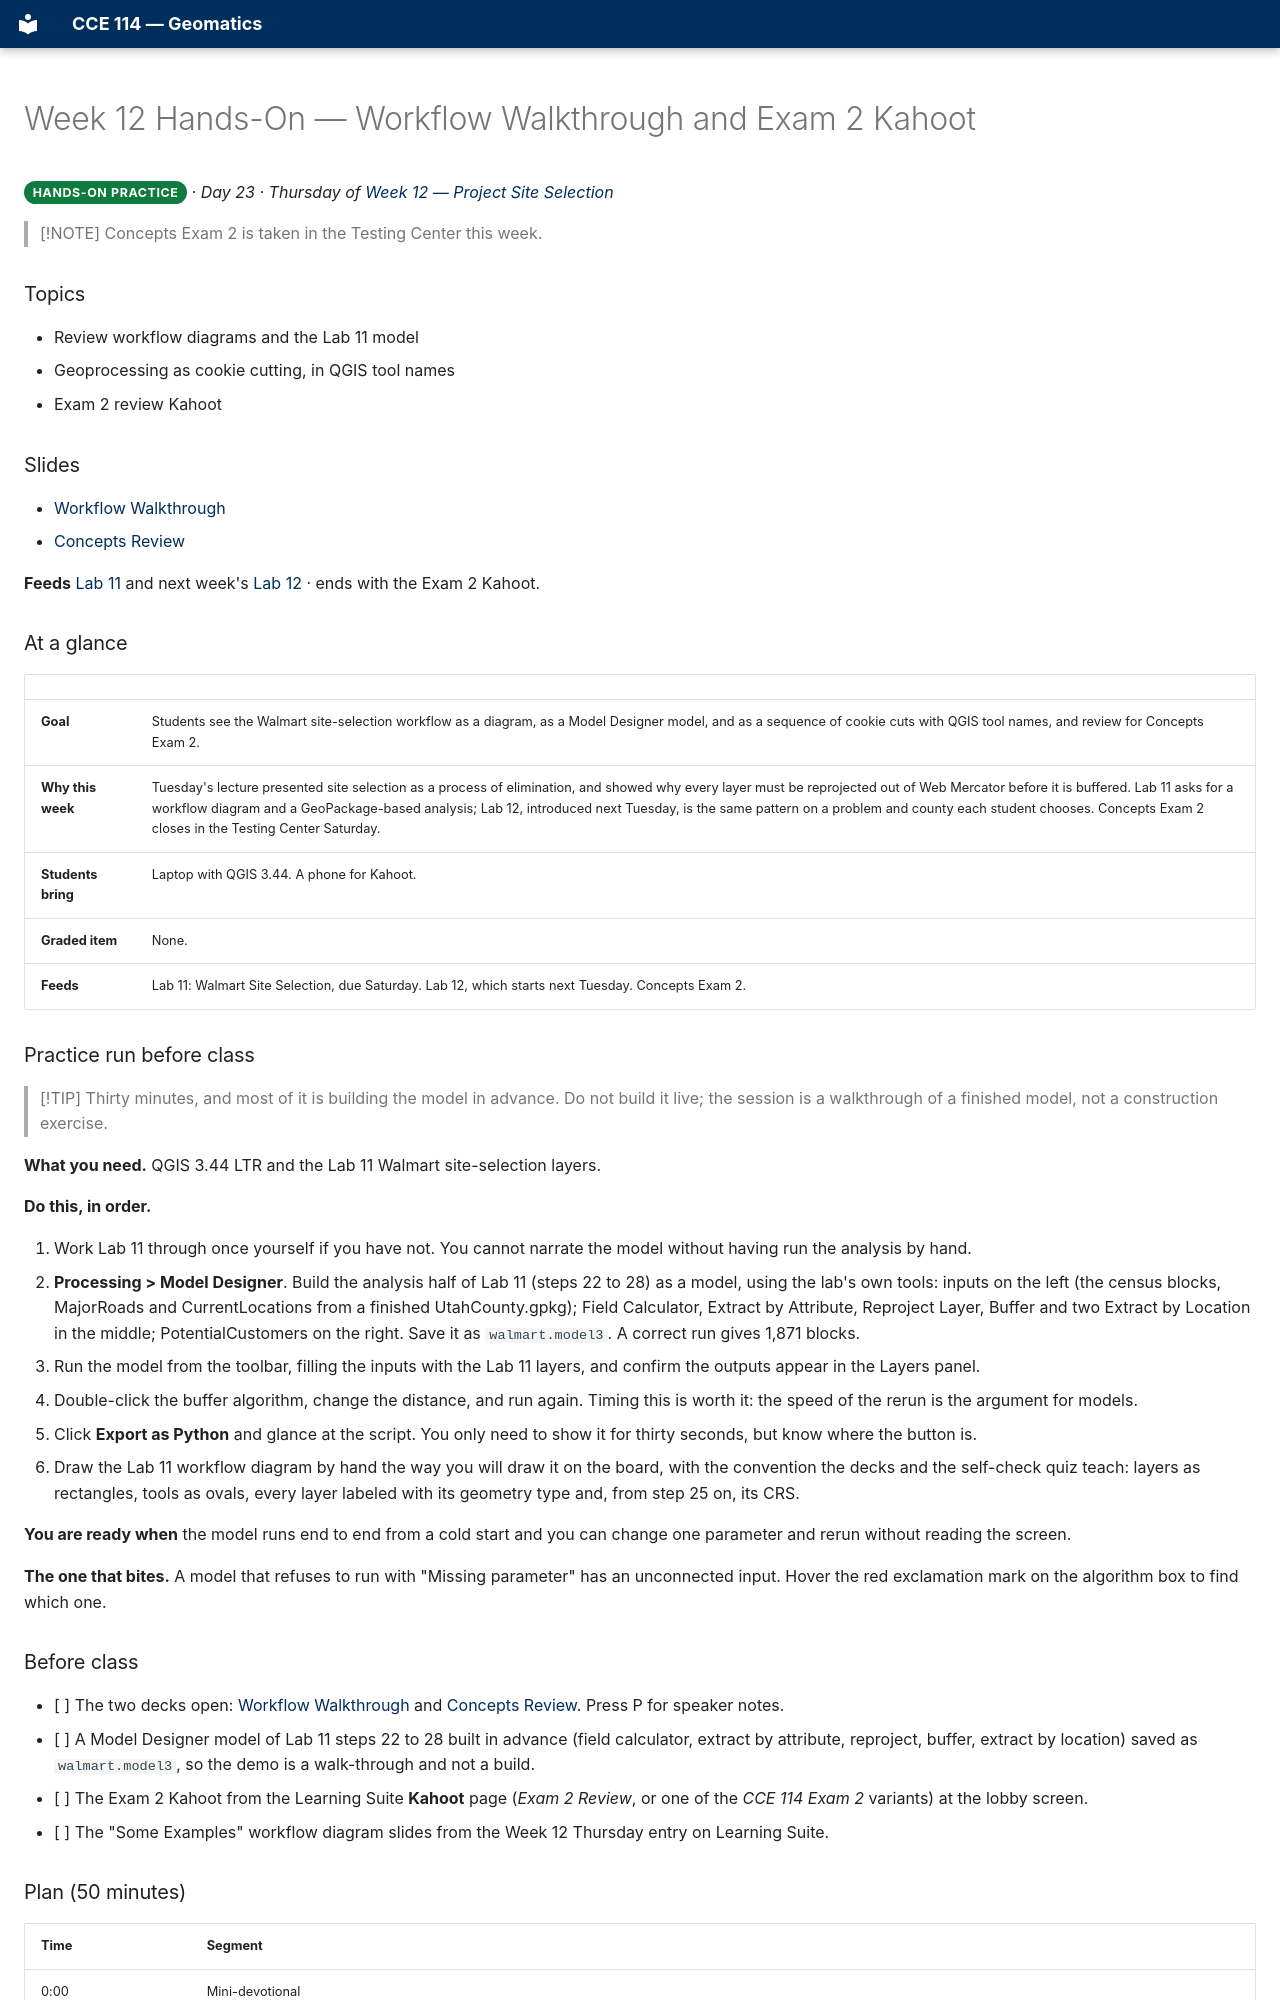

repository: BYU-Hydroinformatics/cce114-geomatics · page: handson/week-12/index.html · generator: mkdocs

# Week 12 Hands-On — Workflow Walkthrough and Exam 2 Kahoot

**Hands-On Practice**{ .badge .badge-handson } · *Day 23 · Thursday of [Week 12 — Project Site Selection](../weeks/week-12.md)*

> [!NOTE]
> Concepts Exam 2 is taken in the Testing Center this week.

### Topics

- Review workflow diagrams and the Lab 11 model
- Geoprocessing as cookie cutting, in QGIS tool names
- Exam 2 review Kahoot

### Slides

- [Workflow Walkthrough](https://byu-hydroinformatics.github.io/cce114-geomatics/slides/day-23/workflow-walkthrough.html)
- [Concepts Review](https://byu-hydroinformatics.github.io/cce114-geomatics/slides/day-23/concepts-review.html)

<!-- runsheet -->
**Feeds** [Lab 11](../assignments/lab-11/README.md) and next week's [Lab 12](../assignments/lab-12/README.md) · ends with the Exam 2 Kahoot.

### At a glance

| | |
| --- | --- |
| **Goal** | Students see the Walmart site-selection workflow as a diagram, as a Model Designer model, and as a sequence of cookie cuts with QGIS tool names, and review for Concepts Exam 2. |
| **Why this week** | Tuesday's lecture presented site selection as a process of elimination, and showed why every layer must be reprojected out of Web Mercator before it is buffered. Lab 11 asks for a workflow diagram and a GeoPackage-based analysis; Lab 12, introduced next Tuesday, is the same pattern on a problem and county each student chooses. Concepts Exam 2 closes in the Testing Center Saturday. |
| **Students bring** | Laptop with QGIS 3.44. A phone for Kahoot. |
| **Graded item** | None. |
| **Feeds** | Lab 11: Walmart Site Selection, due Saturday. Lab 12, which starts next Tuesday. Concepts Exam 2. |
